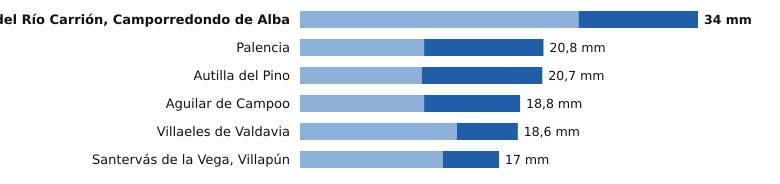

The table this chart was drawn from, first rows:
estacion, provincia, indicativo, mm_6_dias_anteriores, mm_hoy, mm_7_dias, horas_de_hoy
Velilla del Río Carrión, Camporredondo d…, Palencia, 2362C, 23.8, 10.2, 34.0, 9
Palencia, Palencia, 2401X, 10.6, 10.2, 20.8, 9
Autilla del Pino, Palencia, 2400E, 10.4, 10.3, 20.7, 9
Aguilar de Campoo, Palencia, 2243A, 10.6, 8.2, 18.8, 8
Villaeles de Valdavia, Palencia, 2276B, 13.4, 5.2, 18.6, 8
Santervás de la Vega, Villapún, Palencia, 2568D, 12.2, 4.8, 17.0, 7
